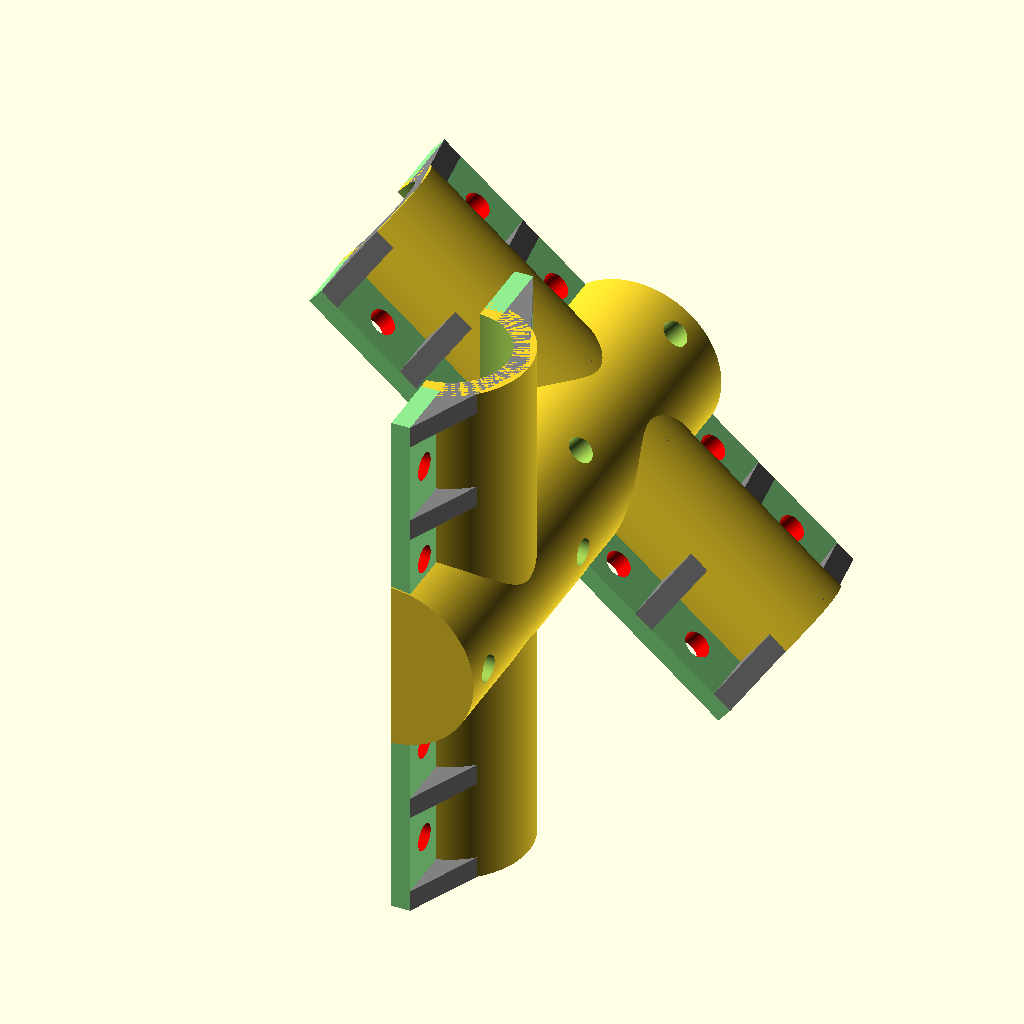
Cell 1: rendered with the file's own defaults.
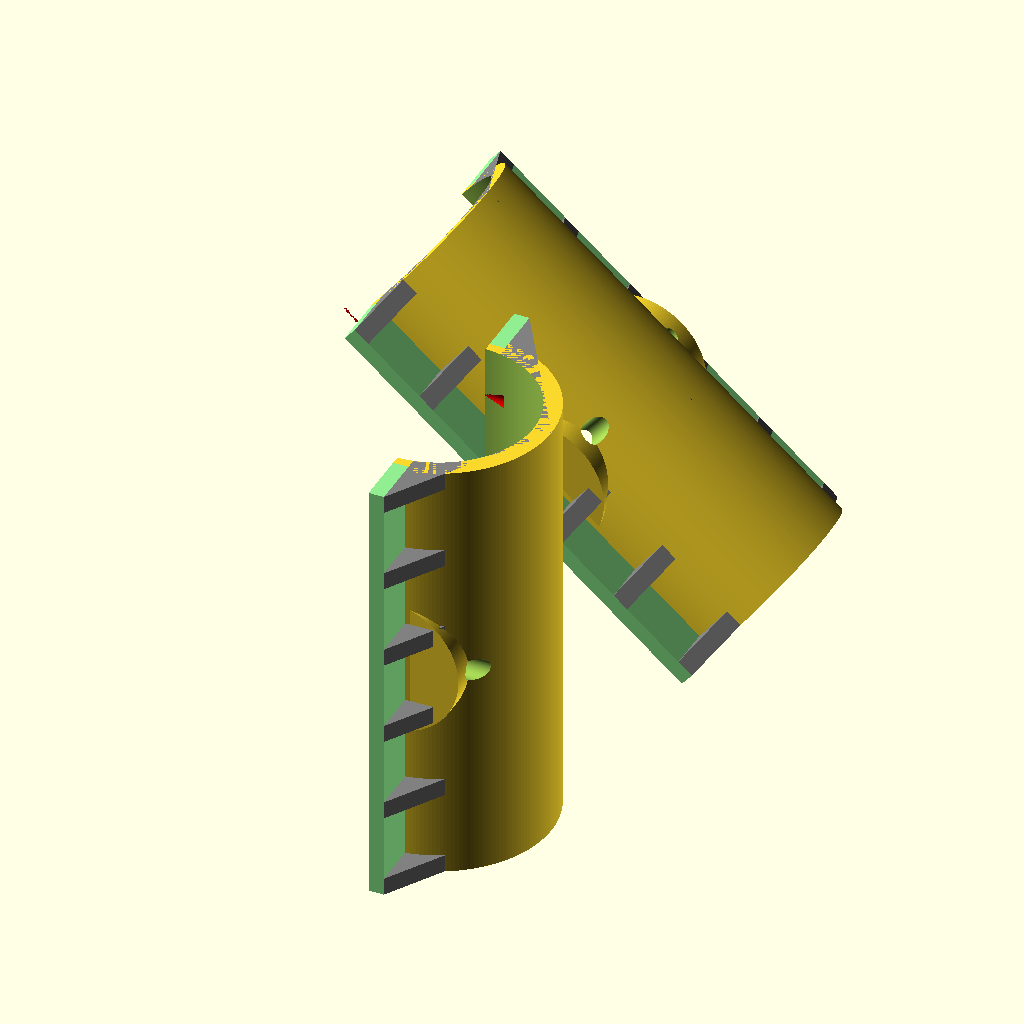
Cell 2: mm_pipe_diameter = 43 (everything else at default).
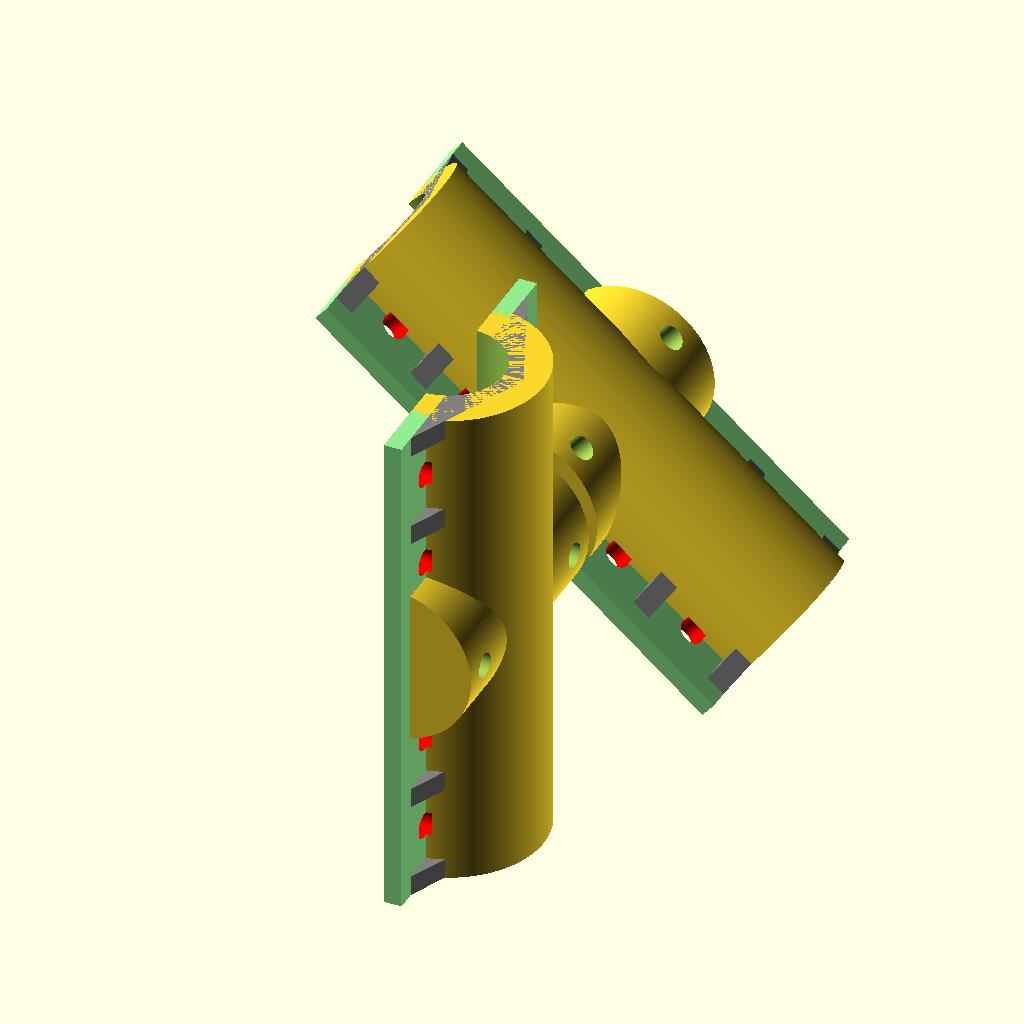
Cell 3 — mm_thickness set to 8, the other parameters unchanged.
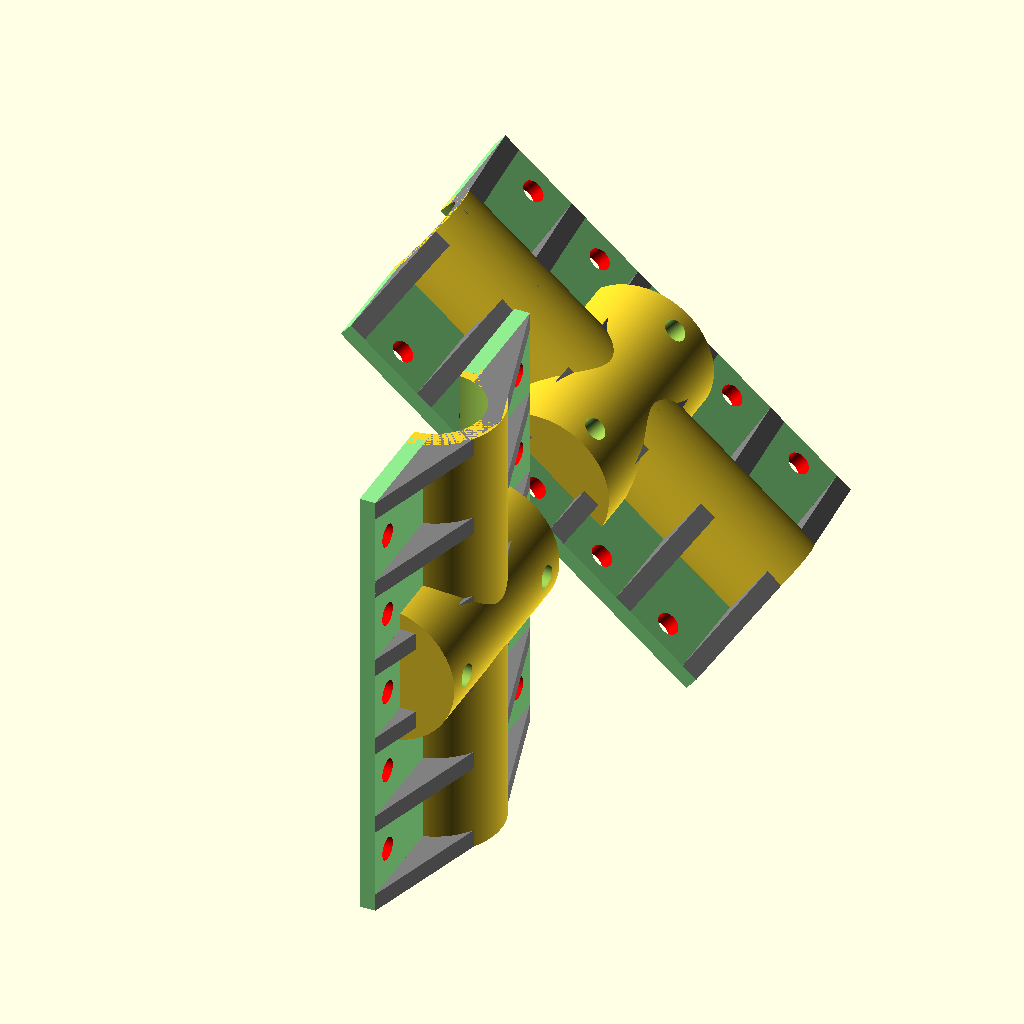
Cell 4: the same model with mm_holder_depth = 24.
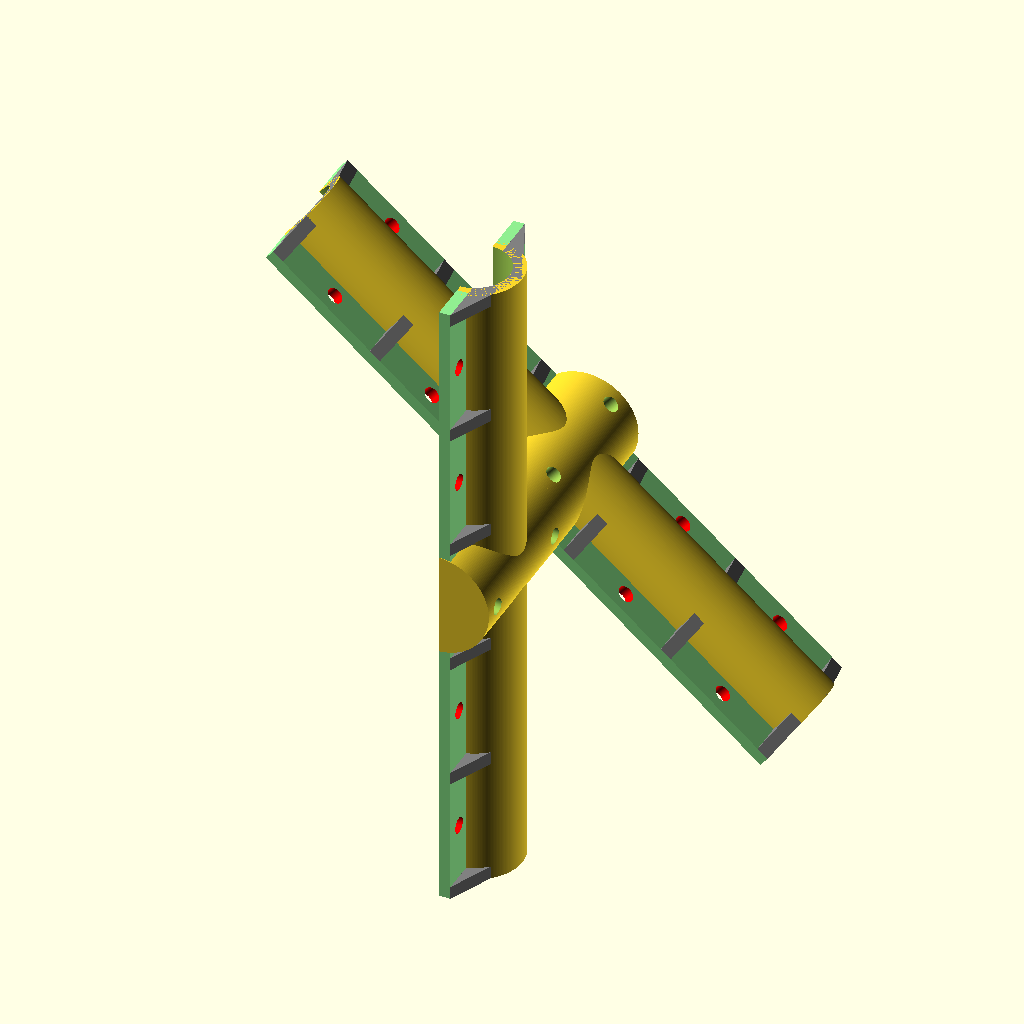
Cell 5: mm_width_straight = 200 (everything else at default).
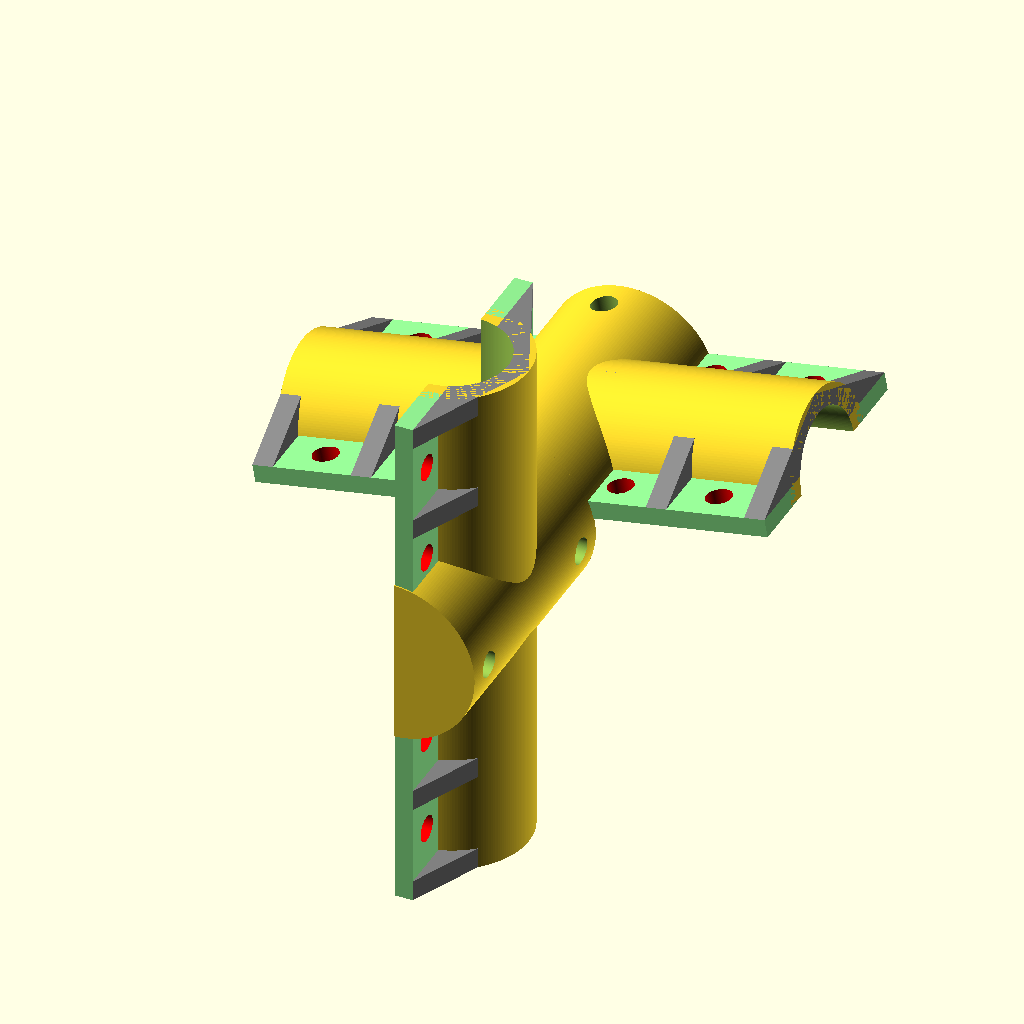
Cell 6 — mm_angle set to -100, the other parameters unchanged.
All cells are drawn from the same view direction (rotation 55°, 0°, 25°, orthographic, colour scheme Cornfield), but the view is re-fitted for each cell, so position and scale can differ between cells as well as the parameter.
OpenSCAD source file Monitor mount parts/monitormount_angle_connect.scad:
$fn=200;
mm_pipe_diameter=21.5; // Use the real measure of your pipe here. One size will be reduced by "mm_pipe_reduction" to obtain a clamping effect.
mm_thickness=4; // Take the same value as in the "half_shell" file. 
mm_holder_depth=12; // Take the same value as in the "half_shell" file. 
mm_width_straight=100; // Take the same value as in the "half_shell" file.
mm_angle=-50; // The angle with which the two parts are joined together.
mm_width_angled=100; // The high of the vertical holder.
mm_screw_count=5; // The number of screws on each side.
mm_screw_diameter=5; // The diameter of the screws you want to use

use <./monitormount_half_shell.scad>


module mm_shelf_with_connector() {
    
    difference() {
        union() {
            // Draw the half she
            mm_holder(mm_width_straight, mm_screw_count);
        
        translate([0, 25, mm_width_straight / 2])
        rotate([90, 0, 0])
        cylinder(h = 50, r = 16);

        }

        // Substract the pipe
        translate([0, 0, -1])
        cylinder(h=mm_width_straight + 2, r=mm_pipe_diameter / 2);

        // Substract the flat side of the shell
        translate([-19.5, -30, 0])
        cube([20, 60, mm_width_straight]);

        // Substract the left screwhole
        translate([-10, -19, mm_width_straight / 2])
        rotate([90,00,90])
        cylinder(h=40, r=mm_screw_diameter/2);

        // Substract the right screwhole
        translate([-10, +19, mm_width_straight / 2])
        rotate([90,00,90])
        cylinder(h=40, r=mm_screw_diameter/2);

    }

}

mm_shelf_with_connector();

// Draw the angeled shelf
translate([0, 0, mm_width_straight / 2])
rotate([0,mm_angle,0])
translate([0, mm_pipe_diameter + mm_thickness + mm_holder_depth * 2, -mm_width_straight / 2])
mm_shelf_with_connector();
Parameter table extracted from the source (name, type, default, range or options):
mm_pipe_diameter: number, default 21.5
mm_thickness: number, default 4
mm_holder_depth: number, default 12
mm_width_straight: number, default 100
mm_angle: number, default -50
mm_width_angled: number, default 100
mm_screw_count: number, default 5
mm_screw_diameter: number, default 5
